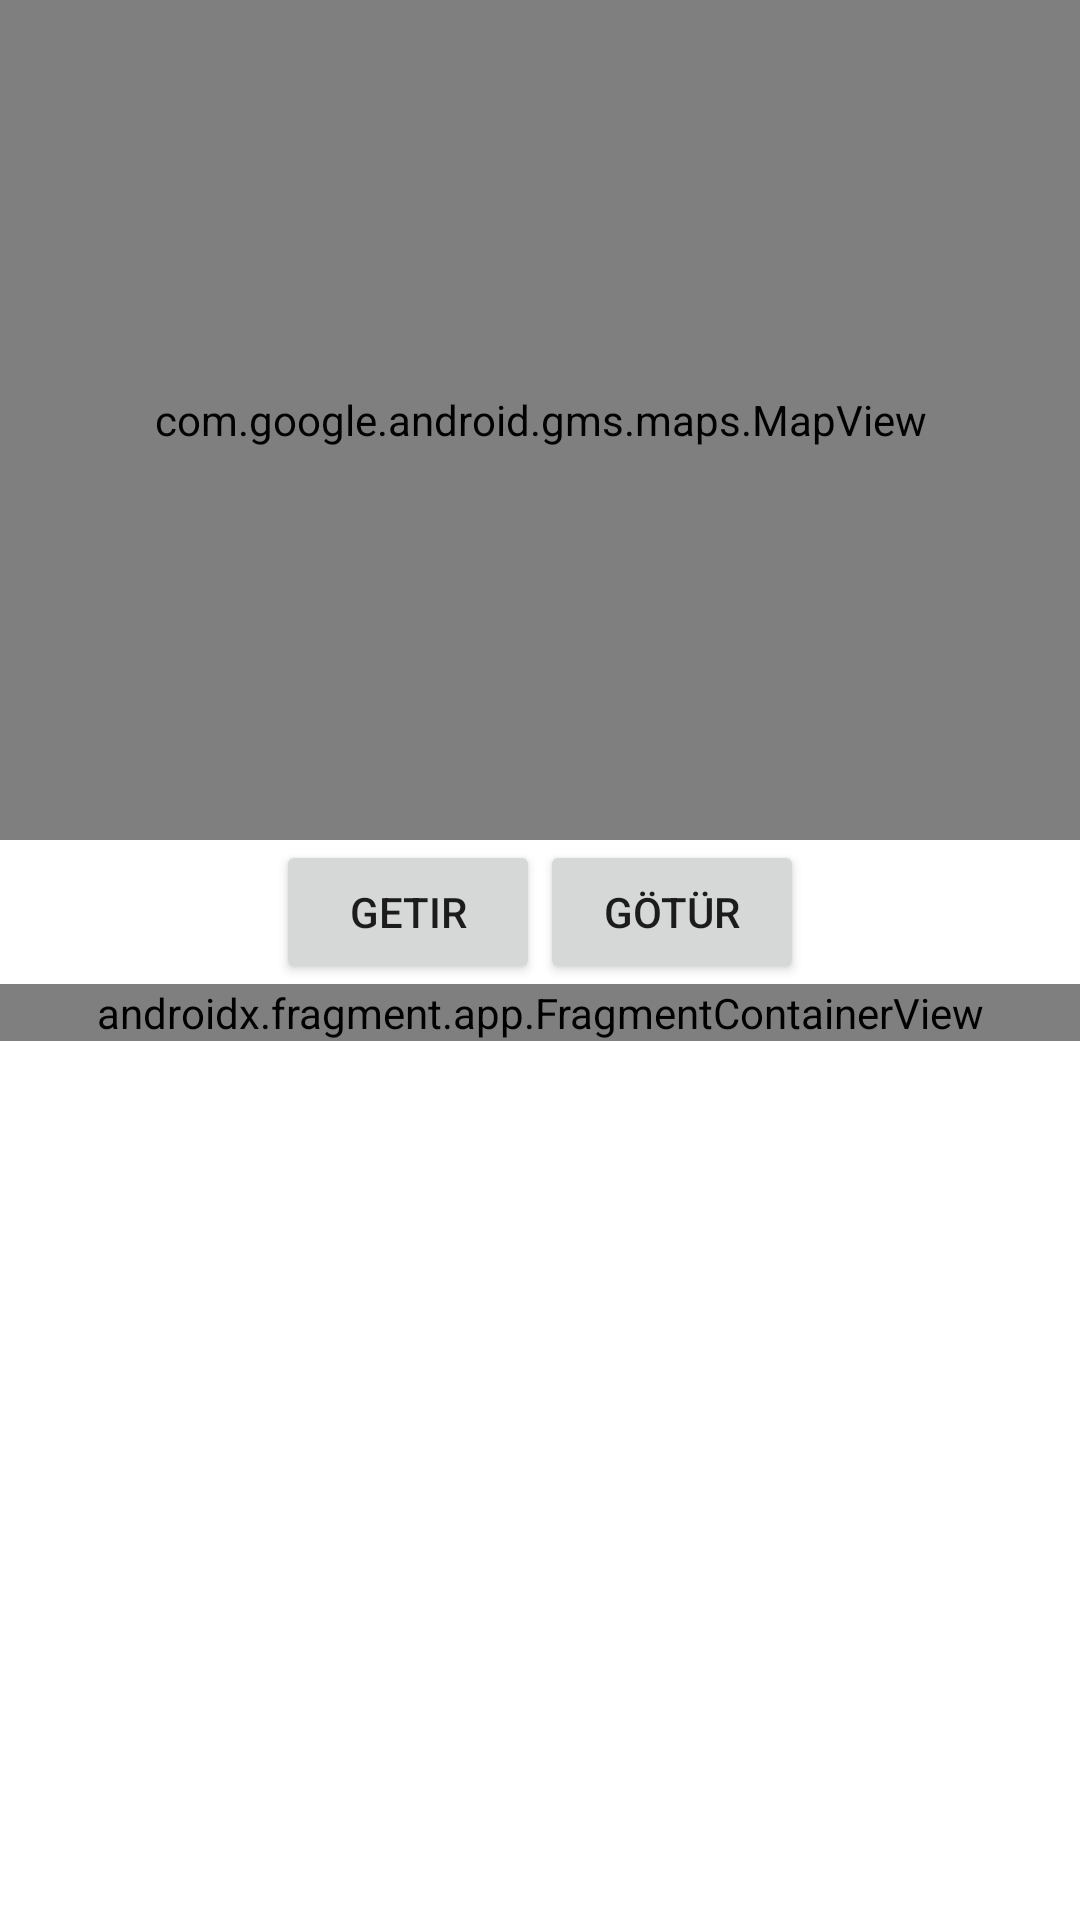

Android layout source for this screen:
<!-- AndroidManifest.xml: application theme Theme.GetirProject -->
<!-- res/layout/fragment_home.xml -->
<?xml version="1.0" encoding="utf-8"?>
<androidx.coordinatorlayout.widget.CoordinatorLayout xmlns:android="http://schemas.android.com/apk/res/android"
    xmlns:app="http://schemas.android.com/apk/res-auto"
    xmlns:tools="http://schemas.android.com/tools"
    android:layout_width="match_parent"
    android:layout_height="match_parent"
    tools:context=".HomeFragment">

    <com.google.android.material.appbar.AppBarLayout
        android:layout_width="match_parent"
        android:layout_height="280dp"
        android:fitsSystemWindows="true">

        <com.google.android.material.appbar.CollapsingToolbarLayout
            android:layout_width="match_parent"
            android:layout_height="match_parent"
            android:fitsSystemWindows="true"
            app:layout_scrollFlags="scroll|snap|exitUntilCollapsed">

            <com.google.android.gms.maps.MapView
                android:layout_width="match_parent"
                android:layout_height="match_parent">

            </com.google.android.gms.maps.MapView>

        </com.google.android.material.appbar.CollapsingToolbarLayout>

    </com.google.android.material.appbar.AppBarLayout>

    <androidx.core.widget.NestedScrollView
        android:id="@+id/nested"
        android:layout_width="match_parent"
        android:layout_height="match_parent"
        app:layout_behavior="com.google.android.material.appbar.AppBarLayout$ScrollingViewBehavior">

        <LinearLayout
            android:layout_width="match_parent"
            android:layout_height="match_parent"
            android:orientation="vertical">


            <LinearLayout
                android:layout_width="match_parent"
                android:layout_height="wrap_content"
                android:gravity="center">

                <Button
                    android:id="@+id/getir_btn"
                    android:layout_width="wrap_content"
                    android:layout_height="wrap_content"
                    android:text="getir" />

                <Button
                    android:id="@+id/gotur_btn"
                    android:layout_width="wrap_content"
                    android:layout_height="wrap_content"
                    android:text="götür" />

            </LinearLayout>

            <androidx.fragment.app.FragmentContainerView
                android:id="@+id/fragment2"
                android:name="androidx.navigation.fragment.NavHostFragment"
                android:layout_width="match_parent"
                android:layout_height="match_parent"
                app:defaultNavHost="true"
                app:navGraph="@navigation/second_nav" />

        </LinearLayout>


    </androidx.core.widget.NestedScrollView>

</androidx.coordinatorlayout.widget.CoordinatorLayout>
<!-- resources referenced by this layout -->
<resources>
  <style name="Theme.GetirProject" parent="Theme.MaterialComponents.DayNight.DarkActionBar">
          
          <item name="colorPrimary">@color/purple_500</item>
          <item name="colorPrimaryVariant">@color/purple_700</item>
          <item name="colorOnPrimary">@color/white</item>
          
          <item name="colorSecondary">@color/teal_200</item>
          <item name="colorSecondaryVariant">@color/teal_700</item>
          <item name="colorOnSecondary">@color/black</item>
          
          <item name="android:statusBarColor" tools:targetApi="l">?attr/colorPrimaryVariant</item>
          
      </style>
  <color name="purple_500">#5D3EBC</color>
  <color name="purple_700">#4C3398</color>
  <color name="white">#FFFFFFFF</color>
  <color name="teal_200">#FF03DAC5</color>
  <color name="teal_700">#FF018786</color>
  <color name="black">#FF000000</color>
</resources>
